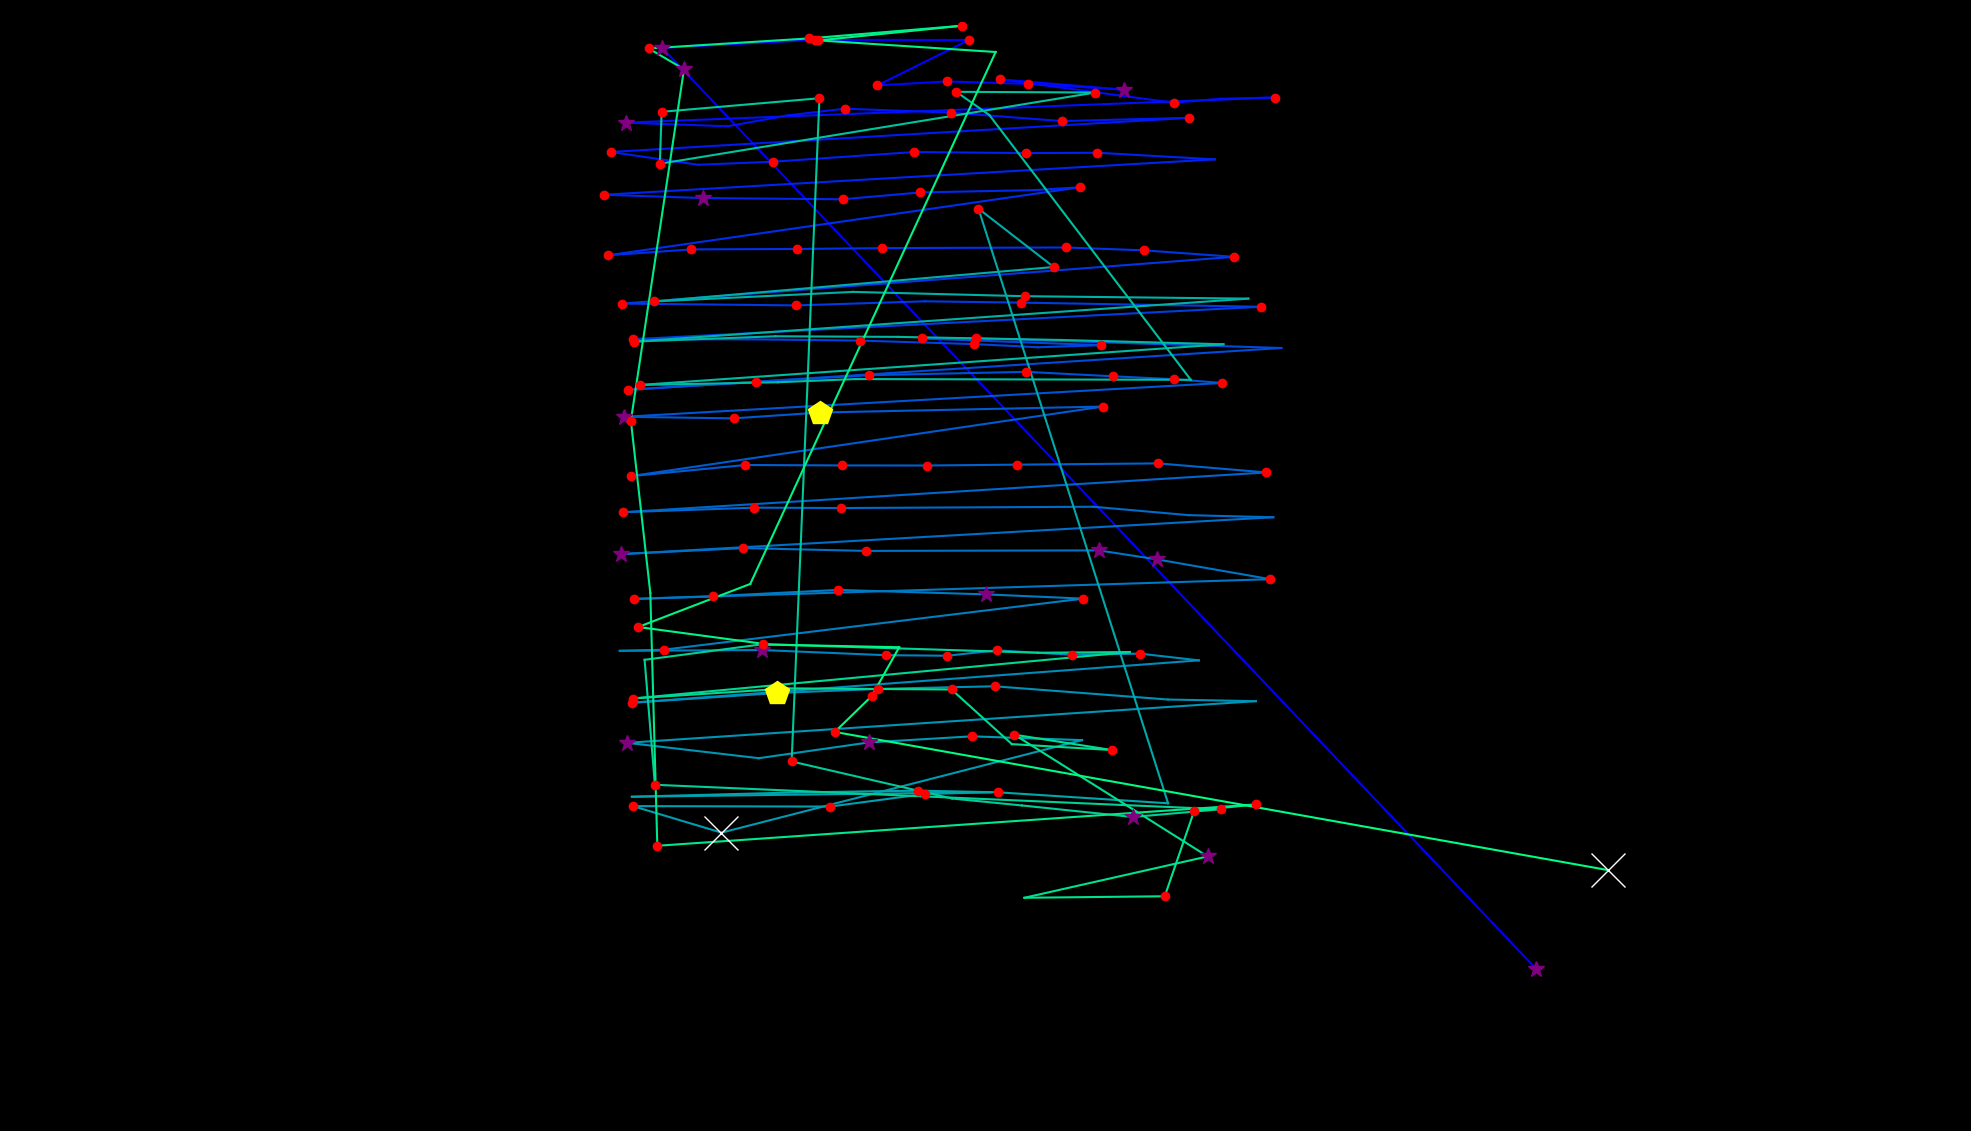

Values plotted in this chart, from the file beside it:
fixation_id, timestamp, avg_gaze_x, avg_gaze_y, duration
0.0, 48.21, 1995, 210.5, 253.1
1.0, 807.5, 860, 1407, 325.4
2.0, 1181, 1058, 1417, 168.7
3.0, 1422, 1258, 1417, 241
4.0, 1699, 1140, 1358, 156.7
5.0, 1880, 1230, 1363, 132.6
6.0, 2037, 1335, 1360, 180.8
7.0, 2302, 1460, 1352, 265.2
8.0, 2591, 1299, 1366, 192.8
9.0, 2832, 1524, 1335, 144.6
10.0, 3001, 1585, 1341, 108.5
11.0, 3134, 1655, 1342, 132.6
12.0, 3339, 812.6, 1310, 265.2
13.0, 3688, 945.1, 1305, 96.42
14.0, 3881, 1023, 1319, 108.5
15.0, 4013, 1097, 1328, 156.7
16.0, 4194, 1235, 1323, 216.9
17.0, 4435, 1379, 1312, 204.9
18.0, 4664, 1544, 1316, 204.9
19.0, 4966, 793.4, 1271, 216.9
20.0, 5207, 906.7, 1255, 96.42
21.0, 5339, 1003, 1259, 144.6
22.0, 5580, 1187, 1271, 180.8
23.0, 5785, 1333, 1270, 132.6
24.0, 5990, 1425, 1270, 156.7
25.0, 6195, 1578, 1262, 96.42
26.0, 6496, 784.7, 1216, 204.9
27.0, 6749, 913.5, 1212, 337.5
28.0, 7256, 1094, 1210, 132.6
29.0, 7424, 1195, 1219, 156.7
30.0, 7677, 1342, 1222, 108.5
31.0, 7810, 1403, 1226, 216.9
32.0, 8208, 789.8, 1137, 168.7
33.0, 8401, 897.8, 1145, 120.5
34.0, 8545, 1035, 1145, 204.9
35.0, 8834, 1145, 1147, 156.7
36.0, 9027, 1384, 1147, 120.5
37.0, 9172, 1486, 1144, 180.8
38.0, 9401, 1603, 1135, 132.6
39.0, 9702, 807.7, 1075, 216.9
40.0, 9943, 1034, 1072, 168.7
41.0, 10208, 1201, 1078, 108.5
42.0, 10353, 1325, 1076, 120.5
43.0, 10654, 1638, 1070, 120.5
44.0, 10859, 821.9, 1028, 229
45.0, 11136, 970.9, 1028, 96.42
46.0, 11317, 1116, 1027, 168.7
47.0, 11522, 1265, 1022, 132.6
48.0, 11715, 1348, 1018, 96.42
49.0, 11836, 1430, 1020, 156.7
50.0, 12016, 1198, 1029, 192.8
51.0, 12233, 1268, 1030, 120.5
52.0, 12764, 1664, 1017, 96.42
53.0, 12968, 816, 962.6, 120.5
54.0, 13222, 982.2, 972.8, 132.6
55.0, 13378, 1128, 981.5, 192.8
56.0, 13655, 1333, 985.9, 204.9
57.0, 13921, 1445, 980.2, 132.6
58.0, 14077, 1525, 976.4, 156.7
59.0, 14258, 1587, 971.5, 168.7
... 116 more rows
